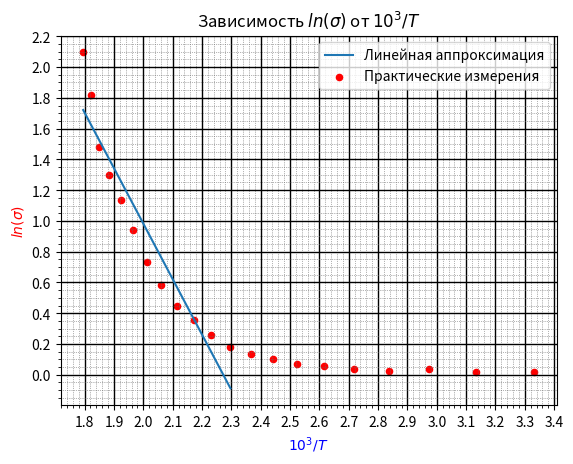

The script that saved this image:
import matplotlib.pyplot as plt
import matplotlib.ticker as ticker
import numpy as np

EDS = [0, 0.5, 1, 1.5, 2, 2.5, 3, 3.5, 4, 4.5, 5, 5.5, 6, 6.5, 7, 7.5, 8, 8.5, 9, 9.5, 10]			# первый столбец - y
I_ob = [7, 7, 7, 7, 7, 7, 7, 7, 7, 7, 7, 7, 7, 8, 10, 13, 16, 19, 22, 31, 39]			# второй стобец - x
I_k = [88.5, 85.6, 51.95, 64.5, 47, 31.95, 24.35, 16.8, 12.95, 9.8, 6.8, 4.95, 3.95, 3.45, 3.45, 3.5, 3.55, 3.7, 3.75, 4.3, 4.7]
R = 10
a = 0.4
d = 0.14
l = 0.7
sigma = []
for i in np.arange(0, 21):
    sigma.append(np.log((l)/(a*d))*(I_ob[i]/(I_k[i]*R)))
temp = []
for i in np.arange(0, 21):
    temp.append(1000/(-0.020*EDS[i]**4+0.420*EDS[i]**3-3.577*EDS[i]**2+39.46*EDS[i]+27+273.15))
x = np.arange(0, 20)
p = np.polyfit(temp[9:23], sigma[9:23], 1)				# создание полинома первой степени - апроксимация
ya = np.polyval(p, temp[9:23])				# координаты y для полинома

fig = plt.figure() 					# тело графика
plt.title (r"Зависимость $ln(\sigma)$ от $10^3/T$")	    # название графика
plt.xlabel(r"$10^3/T$", fontsize=10, color='blue')		# ось абсцисс (x)
plt.ylabel(r"$ln(\sigma)$", fontsize=10, color='red') 		# ось ординат (y)
plt.plot(temp[9:23], ya, label='Линейная аппроксимация')        # график - апрокимация (прямая)

ax = fig.gca()          # возвращает текущую систему координат, not off

plt.scatter(temp, sigma, s = 20, c='red', marker="o", alpha = 1, label='Практические измерения')     # отображение точек
plt.legend()   			# Отобразить легенду - label

# #  Устанавливаем интервал основных и вспомогательных делений:
ax.xaxis.set_major_locator(ticker.MultipleLocator(0.1))
ax.xaxis.set_minor_locator(ticker.MultipleLocator(0.01))
ax.yaxis.set_major_locator(ticker.MultipleLocator(0.2))
ax.yaxis.set_minor_locator(ticker.MultipleLocator(0.02))

# #  Добавляем линии основной сетки:
ax.grid(which='major', color = 'k', linewidth = 1)

#  Включаем видимость вспомогательных делений:
ax.minorticks_on()
#
#  Вид вспомогательной сетки:
ax.grid(which='minor', color = 'dimgrey', linestyle = ':', linewidth = 0.5)
#
plt.show()
print(f'темп {temp}')
print(f'сигма {sigma}')

# https://pyprog.pro/mpl/mpl_short_guide.html
# https://devpractice.ru/matplotlib-lesson-1-quick-start-guide/
# https://python-scripts.com/matplotlib#1
# https://pyprog.pro/mpl/mpl_adding_a_line.html
